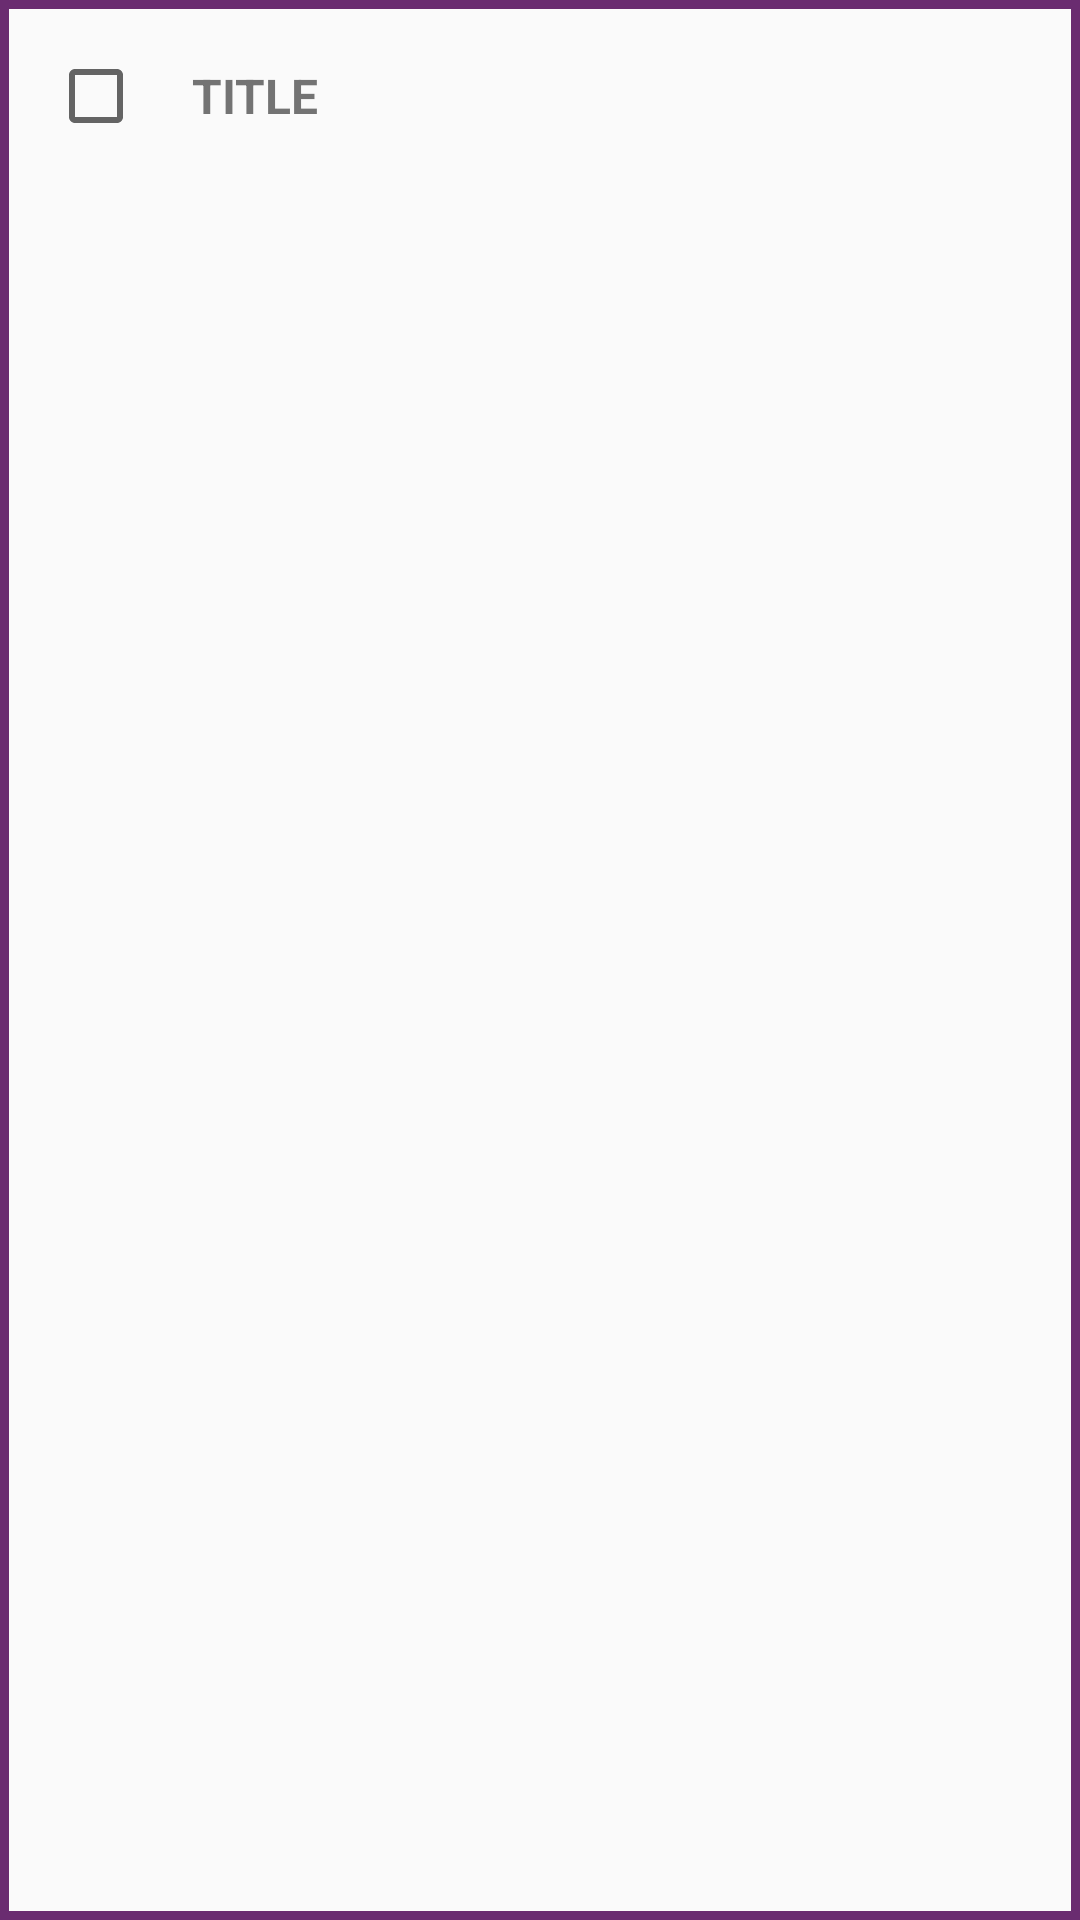

The Android layout XML behind this screen, and the referenced resources:
<!-- AndroidManifest.xml: application theme AppTheme -->
<!-- res/layout/exam_selectable_group.xml -->
<?xml version="1.0" encoding="utf-8"?>
<LinearLayout xmlns:android="http://schemas.android.com/apk/res/android"
    android:layout_height="wrap_content"
    android:layout_width="match_parent"
    xmlns:app="http://schemas.android.com/apk/res-auto"
    xmlns:tools="http://schemas.android.com/tools"
    android:orientation="vertical"
    android:padding="16dp"
    android:id="@+id/selectable_group"
    android:background="@drawable/section_element">

    <LinearLayout
        android:layout_width="match_parent"
        android:layout_height="wrap_content"
        android:orientation="horizontal">

    <CheckBox
        android:layout_width="wrap_content"
        android:layout_height="wrap_content"
        android:id="@+id/check"/>

    <TextView
        android:id="@+id/title"
        android:layout_width="match_parent"
        android:layout_height="wrap_content"
        android:layout_weight="1"
        android:text="TITLE"
        android:textStyle="bold"
        android:paddingStart="16dp"
        android:textSize="16sp"
        android:layout_gravity="center"/>

    <ImageView
        android:id="@+id/drop_icon"
        android:layout_width="wrap_content"
        android:layout_height="wrap_content"
        android:layout_gravity="center"
        android:src="@drawable/ic_drop_down"
        android:visibility="gone"/>
    </LinearLayout>

</LinearLayout>
<!-- resources referenced by this layout -->
<resources>
  <!-- drawable section_element (drawable) -->
  <?xml version="1.0" encoding="utf-8"?>
  <shape xmlns:android="http://schemas.android.com/apk/res/android" android:shape="rectangle">
      <stroke android:color="@color/nihonDarkPurple" android:width="3dp"></stroke>
  </shape>
  <style name="AppTheme" parent="Theme.AppCompat.Light.NoActionBar">
          
          <item name="colorPrimary">@color/colorPrimary</item>
          <item name="colorPrimaryDark">@color/nihonDarkPurple</item>
          <item name="colorAccent">@color/colorAccent</item>
      </style>
  <color name="nihonDarkPurple">#6A2C70</color>
  <color name="colorPrimary">#6200EE</color>
  <color name="colorAccent">#03DAC5</color>
</resources>
